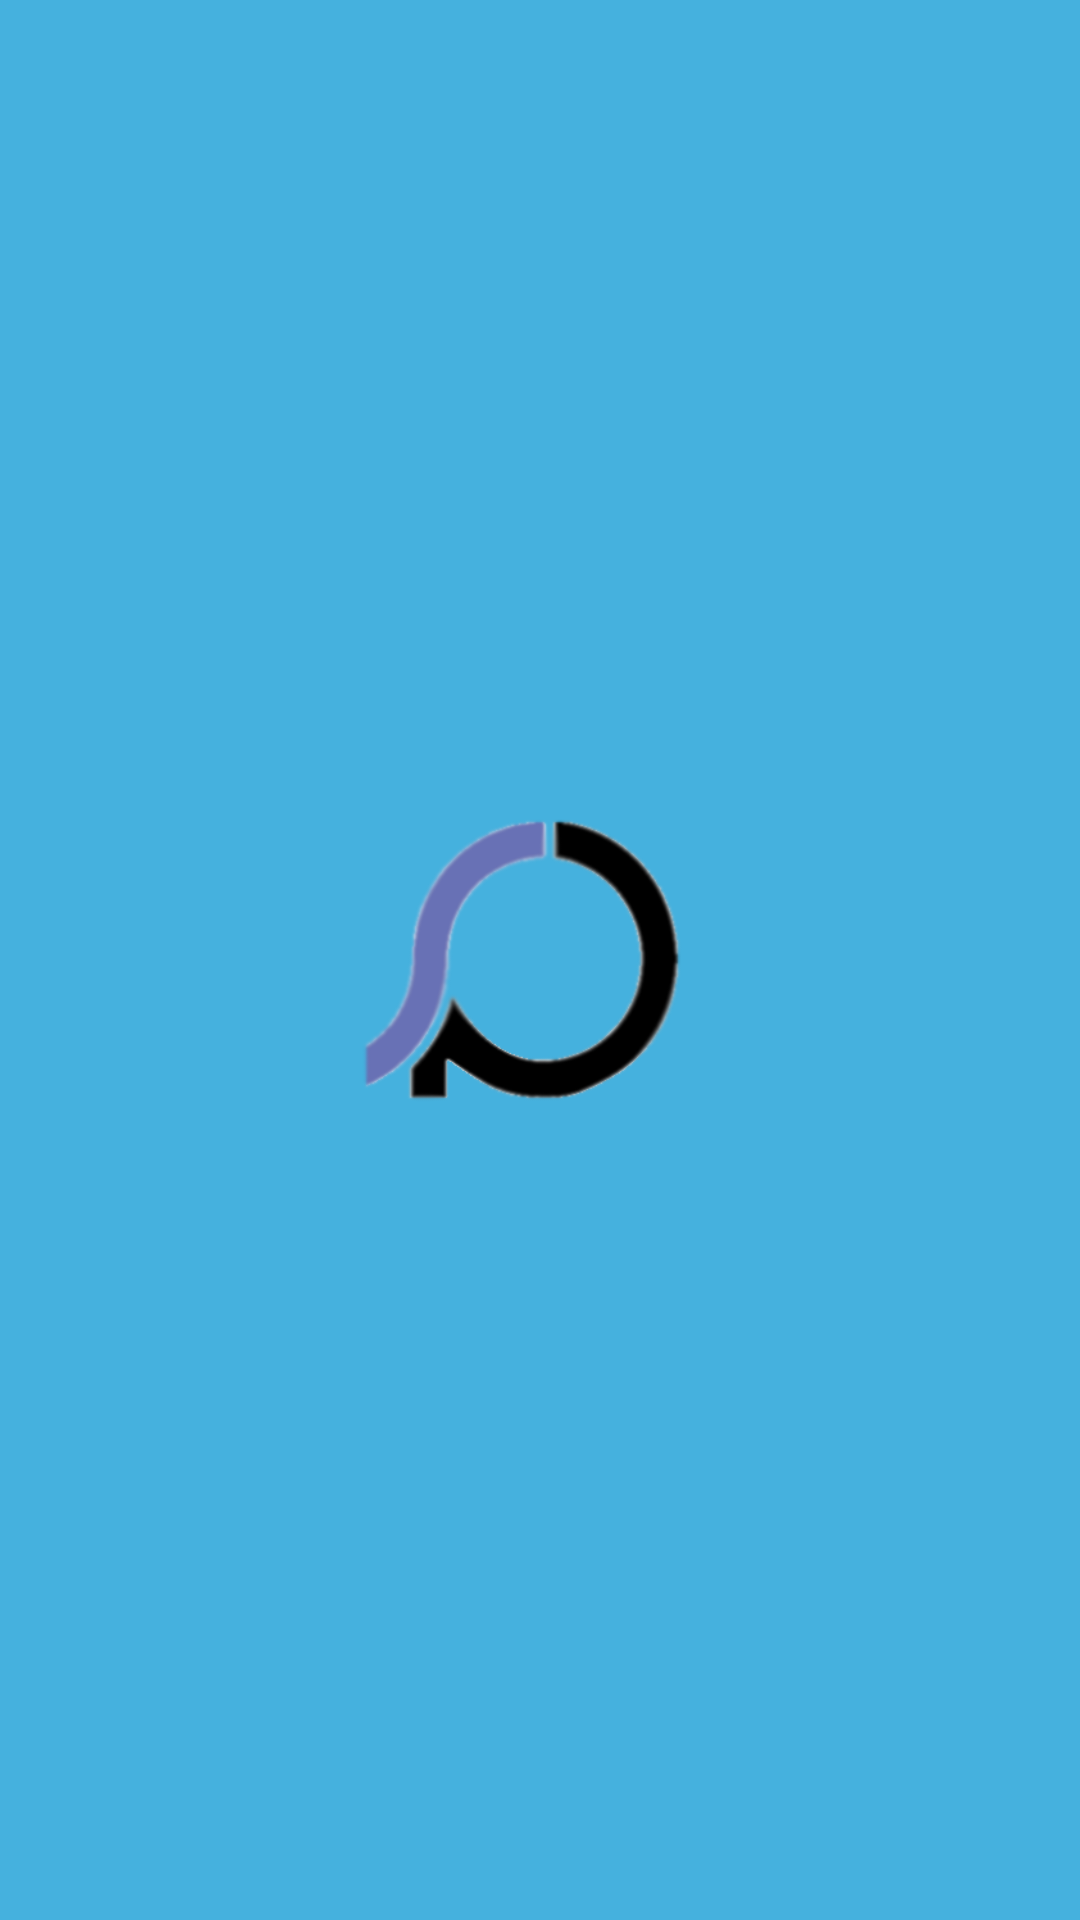

Here is an Android app screen rendered from its layout file. Give the layout XML and the strings, colors and styles it references.
<!-- AndroidManifest.xml: application theme AppTheme -->
<!-- res/layout/activity_flash_page.xml -->
<?xml version="1.0" encoding="utf-8"?>
<androidx.constraintlayout.widget.ConstraintLayout xmlns:android="http://schemas.android.com/apk/res/android"
    xmlns:app="http://schemas.android.com/apk/res-auto"
    xmlns:tools="http://schemas.android.com/tools"
    android:layout_width="match_parent"
    android:layout_height="match_parent"
    android:background="@color/colorPrimaryDark"
    tools:context=".FlashPage">
    <LinearLayout
        android:layout_width="match_parent"
        android:gravity="center"
        android:orientation="vertical"
        android:layout_height="match_parent">

        <ImageView
            android:layout_width="150dp"
            android:layout_height="150dp"
            app:srcCompat="@mipmap/flash"/>

    </LinearLayout>

</androidx.constraintlayout.widget.ConstraintLayout>
<!-- resources referenced by this layout -->
<resources>
  <color name="colorPrimaryDark">#45b1de</color>
  <!-- mipmap flash: webp bitmap (mipmap-xhdpi, 16298 bytes) -->
  <style name="AppTheme" parent="Theme.AppCompat.Light.DarkActionBar">
          
          <item name="colorPrimary">@color/colorPrimary</item>
          <item name="colorPrimaryDark">@color/colorPrimaryDark</item>
          <item name="colorAccent">@color/colorAccent</item>
      </style>
  <color name="colorPrimary">#51ABD2</color>
  <color name="colorAccent">#207fa9</color>
</resources>
